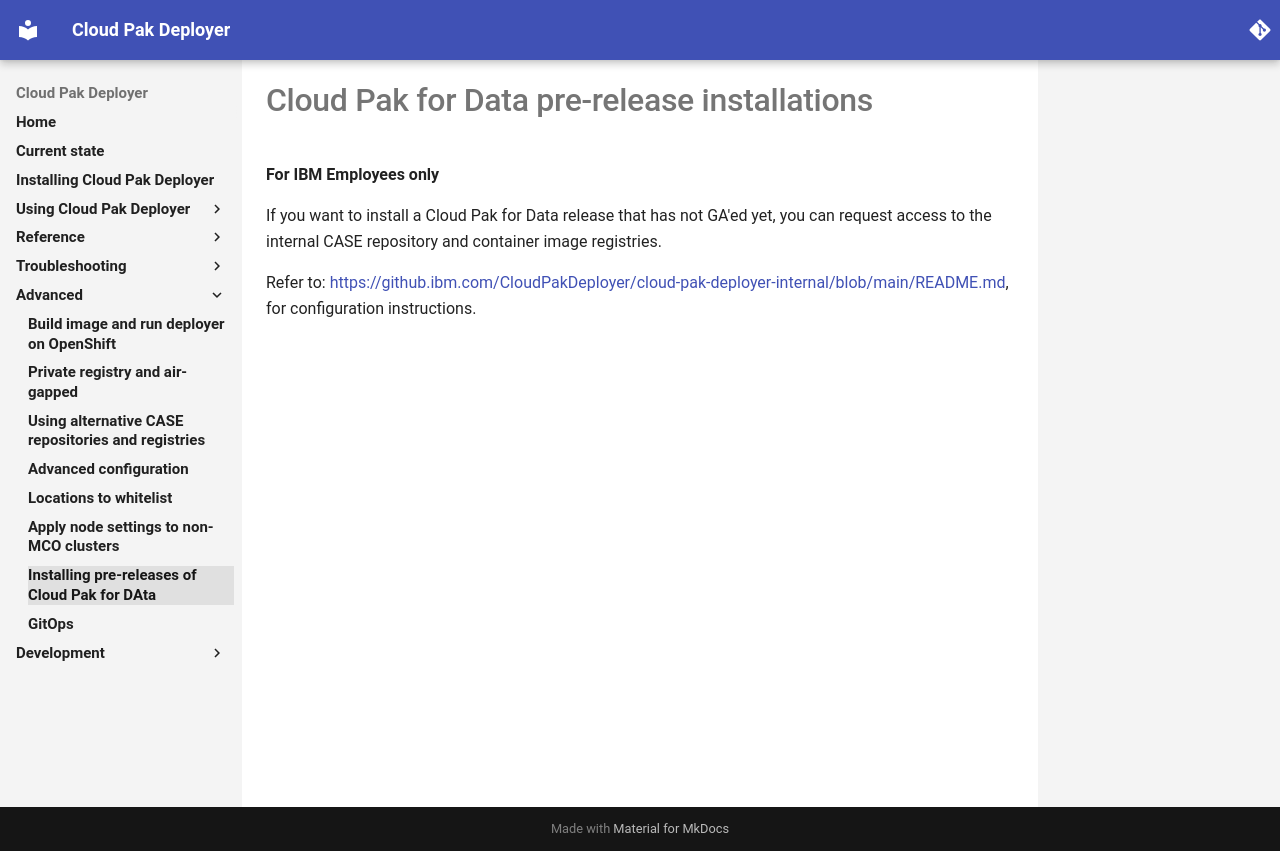

repository: IBM/cloud-pak-deployer · page: 50-advanced/cp4d-pre-release/index.html · generator: mkdocs

# Cloud Pak for Data pre-release installations

**For IBM Employees only**

If you want to install a Cloud Pak for Data release that has not GA'ed yet, you can request access to the internal CASE repository and container image registries.

Refer to: https://github.ibm.com/CloudPakDeployer/cloud-pak-deployer-internal/blob/main/README.md, for configuration instructions.
